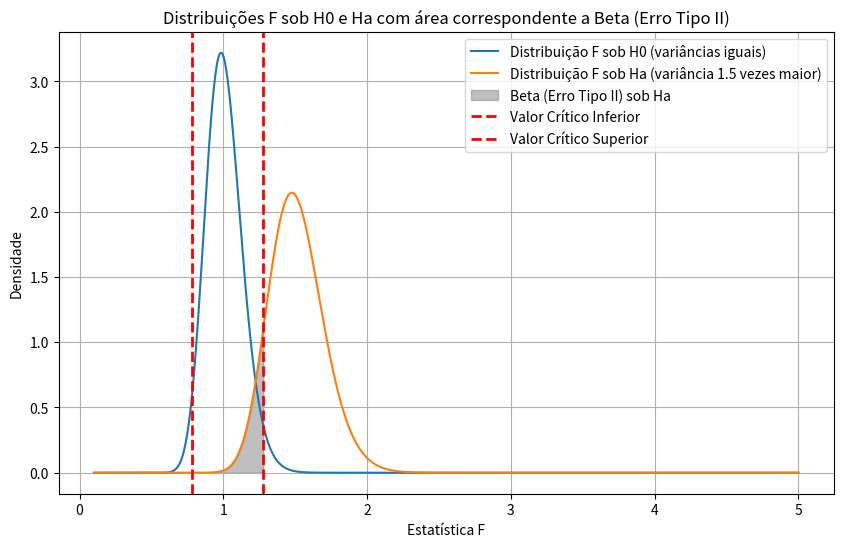

The script that saved this image:
import numpy as np
import matplotlib.pyplot as plt
from scipy.stats import norm, chi2
from scipy.stats import f as fisher

# Parâmetros iniciais
mean1 = 50
mean2 = 70
variance = 10
std = np.sqrt(variance)
alpha = 0.05
ratio = 1.5
# Geração de valores de F para o gráfico
x = np.linspace(0.1, 5, 1000)
    
n_list = np.arange(2, 500, 1)
# print(n_list)
for n in n_list:
    n1 = n2 = n
    # print(n)

    # Parâmetros do teste
    df1 = n1 - 1
    df2 = n2 - 1

    # Calculando valores críticos
    F_critical_lower = fisher.ppf(alpha / 2, df1, df2)
    F_critical_upper = fisher.ppf(1 - alpha / 2, df1, df2)

    # Distribuições F sob H0 e Ha
    F_dist_H0 = fisher(df1, df2)
    F_dist_Ha = fisher(df1, df2, scale=ratio)

    y_H0 = F_dist_H0.pdf(x)
    y_Ha = F_dist_Ha.pdf(x)

    beta = F_dist_Ha.cdf(F_critical_upper) - F_dist_Ha.cdf(F_critical_lower)
    power = 1 - beta
    
    if power > 0.90:
        print(f"Erro Tipo II (beta): {beta:.4f}")
        print(f"Poder do teste (1-beta): {power:.4f}")
        print(f"Tamanho da amostra: {int(n)}")
        break

    # print(f"Erro Tipo II (beta): {beta:.4f}")
    # print(f"Poder do teste (1-beta): {power:.4f}")

# Plotando as distribuições F sob H0 e Ha
plt.figure(figsize=(10, 6))
plt.plot(x, y_H0, label='Distribuição F sob H0 (variâncias iguais)')
plt.plot(x, y_Ha, label='Distribuição F sob Ha (variância 1.5 vezes maior)')

# Área correspondente a beta sob Ha
x_fill_Ha = np.linspace(F_critical_lower, F_critical_upper, 1000)
y_fill_Ha = F_dist_Ha.pdf(x_fill_Ha)
plt.fill_between(x_fill_Ha, y_fill_Ha, color='gray', alpha=0.5, label='Beta (Erro Tipo II) sob Ha')

# Marcando os valores críticos
plt.axvline(F_critical_lower, color='red', linestyle='dashed', linewidth=2, label='Valor Crítico Inferior')
plt.axvline(F_critical_upper, color='red', linestyle='dashed', linewidth=2, label='Valor Crítico Superior')

# Adicionando detalhes ao gráfico
plt.title('Distribuições F sob H0 e Ha com área correspondente a Beta (Erro Tipo II)')
plt.xlabel('Estatística F')
plt.ylabel('Densidade')
plt.legend()
plt.grid(True)
plt.show()